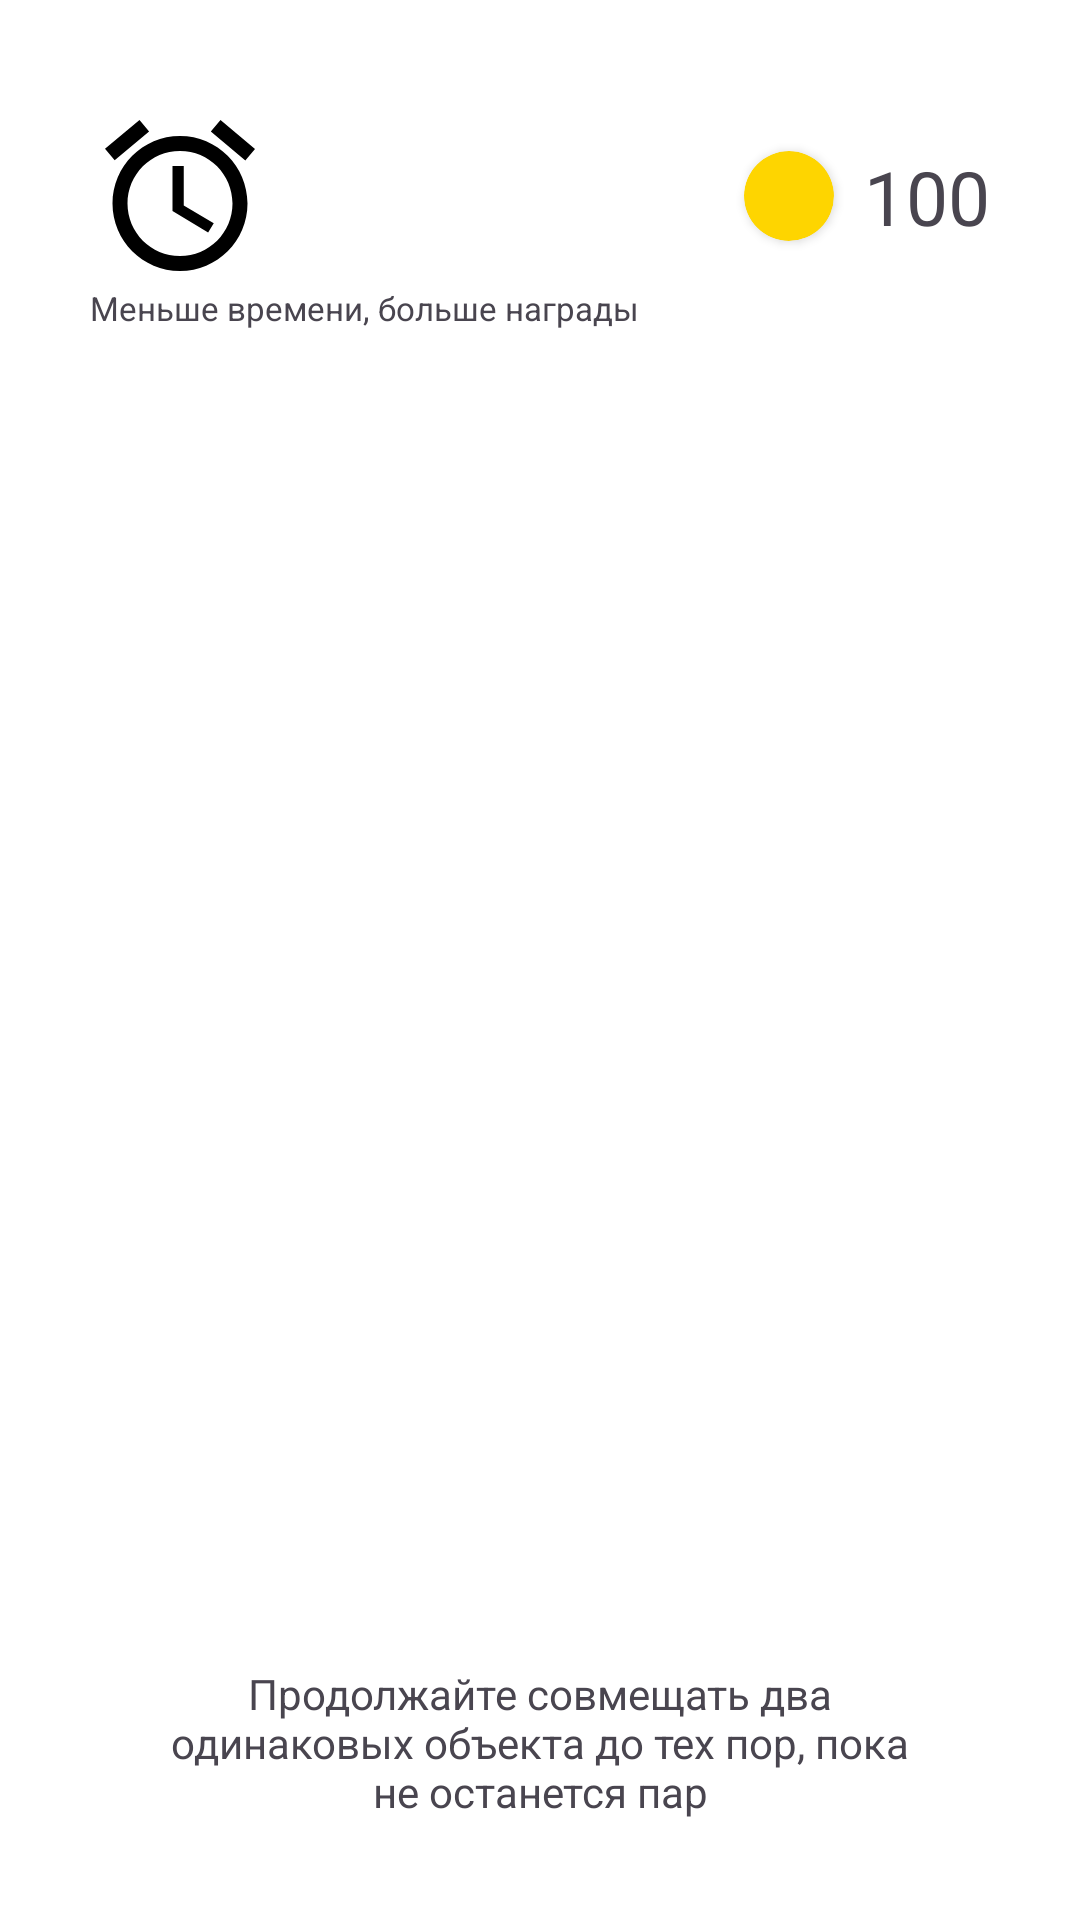

Layout XML and referenced resources for this Android screen:
<!-- AndroidManifest.xml: application theme Theme.FIndPair -->
<!-- res/layout/fragment_game.xml -->
<?xml version="1.0" encoding="utf-8"?>
<androidx.constraintlayout.widget.ConstraintLayout xmlns:android="http://schemas.android.com/apk/res/android"
    xmlns:app="http://schemas.android.com/apk/res-auto"
    xmlns:tools="http://schemas.android.com/tools"
    android:layout_width="match_parent"
    android:layout_height="match_parent"
    tools:context=".presentation.game.GameFragment">

    <androidx.constraintlayout.widget.ConstraintLayout
        android:id="@+id/infoContainer"
        android:layout_width="0dp"
        android:layout_height="wrap_content"
        android:layout_marginBottom="35dp"
        app:layout_constraintStart_toStartOf="@id/items"
        app:layout_constraintEnd_toEndOf="@id/items"
        app:layout_constraintBottom_toTopOf="@id/items">

        <ImageView
            android:id="@+id/alarm"
            android:layout_width="60dp"
            android:layout_height="60dp"
            android:src="@drawable/baseline_alarm_24"
            app:layout_constraintTop_toTopOf="parent"
            app:layout_constraintStart_toStartOf="parent"
            app:layout_constraintBottom_toBottomOf="parent"/>

        <TextView
            android:id="@+id/time"
            android:layout_width="wrap_content"
            android:layout_height="wrap_content"
            android:textSize="20sp"
            android:layout_marginStart="8dp"
            app:layout_constraintTop_toTopOf="@id/alarm"
            app:layout_constraintBottom_toBottomOf="@id/alarm"
            app:layout_constraintStart_toEndOf="@id/alarm"/>

        <TextView
            android:layout_width="wrap_content"
            android:layout_height="wrap_content"
            android:textSize="11sp"
            android:text="@string/i_less_time_more_reward"
            app:layout_constraintTop_toBottomOf="@id/alarm"
            app:layout_constraintStart_toStartOf="parent" />

        <androidx.cardview.widget.CardView
            android:id="@+id/circleMoney"
            android:layout_width="30dp"
            android:layout_height="30dp"
            android:backgroundTint="#FFFED500"
            app:cardCornerRadius="15dp"
            android:layout_marginEnd="10dp"
            app:layout_constraintTop_toTopOf="parent"
            app:layout_constraintBottom_toBottomOf="parent"
            app:layout_constraintEnd_toStartOf="@id/money"/>

        <TextView
            android:id="@+id/money"
            android:layout_width="wrap_content"
            android:layout_height="wrap_content"
            android:textSize="25sp"
            android:text="@string/max_coins"
            app:layout_constraintEnd_toEndOf="parent"
            app:layout_constraintTop_toTopOf="@id/circleMoney"
            app:layout_constraintBottom_toBottomOf="@id/circleMoney"/>

        <TextView
            android:id="@+id/fakeMoney"
            android:layout_width="wrap_content"
            android:layout_height="wrap_content"
            android:textSize="25sp"
            android:text="-5"
            android:visibility="gone"
            android:textColor="@android:color/holo_red_dark"
            app:layout_constraintStart_toStartOf="@id/money"
            app:layout_constraintEnd_toEndOf="@id/money"
            app:layout_constraintTop_toTopOf="@id/money"
            app:layout_constraintBottom_toBottomOf="@id/money"/>

    </androidx.constraintlayout.widget.ConstraintLayout>

    <androidx.recyclerview.widget.RecyclerView
        android:id="@+id/items"
        android:layout_width="300dp"
        android:layout_height="400dp"
        android:layout_marginTop="50dp"
        app:layoutManager="androidx.recyclerview.widget.GridLayoutManager"
        app:layout_constraintBottom_toBottomOf="parent"
        app:layout_constraintEnd_toEndOf="parent"
        app:layout_constraintStart_toStartOf="parent"
        app:layout_constraintTop_toTopOf="parent"
        app:spanCount="4"
        tools:listitem="@layout/item" />

    <TextView
        android:id="@+id/keepMatching"
        android:layout_width="wrap_content"
        android:layout_height="wrap_content"
        android:textSize="14sp"
        android:paddingStart="50dp"
        android:paddingEnd="50dp"
        android:gravity="center"
        android:layout_marginTop="10dp"
        android:text="@string/keep_matching_up_two_of_the_same_object_until_there_are_no_more_to_be_paired"
        app:layout_constraintTop_toBottomOf="@id/items"
        app:layout_constraintStart_toStartOf="parent"
        app:layout_constraintEnd_toEndOf="parent"/>

</androidx.constraintlayout.widget.ConstraintLayout>
<!-- resources referenced by this layout -->
<resources>
  <!-- drawable baseline_alarm_24 (drawable) -->
  <vector android:height="24dp"
      android:viewportHeight="24" android:viewportWidth="24"
      android:width="24dp" xmlns:android="http://schemas.android.com/apk/res/android">
      <path android:fillColor="@color/alarm" android:pathData="M22,5.72l-4.6,-3.86 -1.29,1.53 4.6,3.86L22,5.72zM7.88,3.39L6.6,1.86 2,5.71l1.29,1.53 4.59,-3.85zM12.5,8L11,8v6l4.75,2.85 0.75,-1.23 -4,-2.37L12.5,8zM12,4c-4.97,0 -9,4.03 -9,9s4.02,9 9,9c4.97,0 9,-4.03 9,-9s-4.03,-9 -9,-9zM12,20c-3.87,0 -7,-3.13 -7,-7s3.13,-7 7,-7 7,3.13 7,7 -3.13,7 -7,7z"/>
  </vector>
  <string name="i_less_time_more_reward">Меньше времени, больше награды</string>
  <string name="keep_matching_up_two_of_the_same_object_until_there_are_no_more_to_be_paired">Продолжайте совмещать два одинаковых объекта до тех пор, пока не останется пар</string>
  <string name="max_coins">100</string>
  <style name="Theme.FIndPair" parent="Base.Theme.FIndPair" />
  <color name="alarm">#FF000000</color>
  <style name="Base.Theme.FIndPair" parent="Theme.Material3.DayNight.NoActionBar">
          <item name="colorPrimary">@color/colorPrimary</item>
          <item name="android:windowBackground">@color/white</item>
      </style>
  <color name="colorPrimary">#0066FF</color>
  <color name="white">#FFFFFFFF</color>
</resources>
